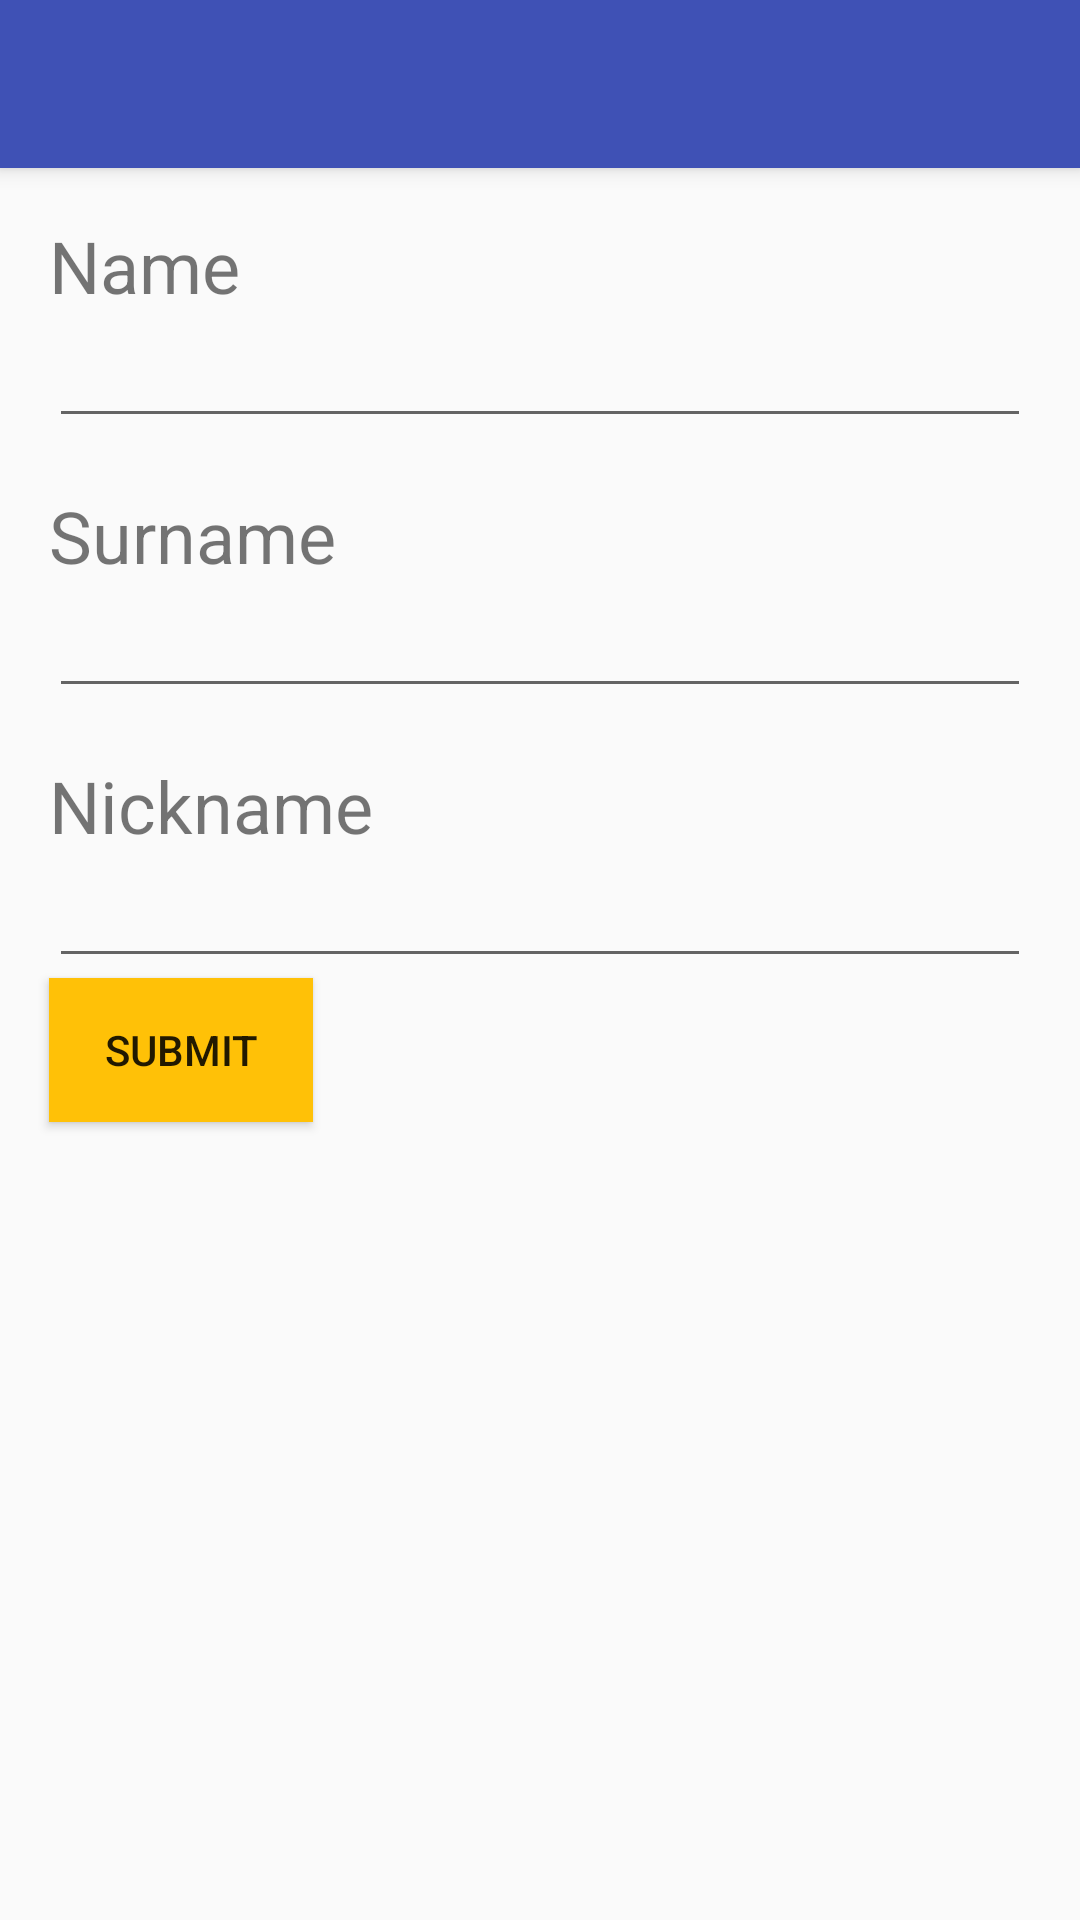

This screen was rendered from an Android layout file. Write that file and the resources it references.
<!-- AndroidManifest.xml: application theme AppTheme -->
<!-- res/layout/activity_add_player.xml -->
<?xml version="1.0" encoding="utf-8"?>
<LinearLayout xmlns:android="http://schemas.android.com/apk/res/android"
    xmlns:app="http://schemas.android.com/apk/res-auto"
    android:layout_width="match_parent"
    android:layout_height="match_parent"
    android:orientation="vertical">

    <androidx.appcompat.widget.Toolbar
        android:id="@+id/app_toolbar"
        android:layout_width="match_parent"
        android:layout_height="?attr/actionBarSize"
        android:elevation="4dp"
        android:theme="@style/ThemeOverlay.AppCompat.ActionBar"
        app:popupTheme="@style/ThemeOverlay.AppCompat.Light" />

    <TextView
        android:layout_width="wrap_content"
        android:layout_height="wrap_content"
        android:layout_marginLeft="8pt"
        android:layout_marginTop="8pt"
        android:text="@string/player_name"
        android:textSize="24dp" />

    <EditText
        android:id="@+id/player_name"
        android:layout_width="match_parent"
        android:layout_height="wrap_content"
        android:layout_marginLeft="8pt"
        android:layout_marginRight="8pt"
        android:lines="1" />

    <TextView
        android:layout_width="wrap_content"
        android:layout_height="wrap_content"
        android:layout_marginLeft="8pt"
        android:layout_marginTop="8pt"
        android:text="@string/player_surname"
        android:textSize="24dp" />

    <EditText
        android:id="@+id/player_surname"
        android:layout_width="match_parent"
        android:layout_height="wrap_content"
        android:layout_marginLeft="8pt"
        android:layout_marginRight="8pt"
        android:lines="1" />

    <TextView
        android:layout_width="wrap_content"
        android:layout_height="wrap_content"
        android:layout_marginLeft="8pt"
        android:layout_marginTop="8pt"
        android:text="@string/nickname"
        android:textSize="24dp" />

    <EditText
        android:id="@+id/player_nickname"
        android:layout_width="match_parent"
        android:layout_height="wrap_content"
        android:layout_marginLeft="8pt"
        android:layout_marginRight="8pt"
        android:lines="1" />

    <Button
        android:id="@+id/submit_player"
        android:layout_width="wrap_content"
        android:layout_height="wrap_content"
        android:layout_marginLeft="8pt"
        android:background="@color/colorAccent"
        android:text="@string/submit" />


</LinearLayout>
<!-- resources referenced by this layout -->
<resources>
  <color name="colorAccent">#FFC107</color>
  <string name="nickname">Nickname</string>
  <string name="player_name">Name</string>
  <string name="player_surname">Surname</string>
  <string name="submit">Submit</string>
  <style name="AppTheme" parent="Theme.AppCompat.Light.NoActionBar">
          
          <item name="colorPrimary">@color/colorPrimary</item>
          <item name="colorPrimaryDark">@color/colorPrimaryDark</item>
          <item name="colorAccent">@color/colorAccent</item>
          <item name="toolbarStyle">@style/CustomToolBarStyle</item>
      </style>
  <color name="colorPrimary">#3F51B5</color>
  <color name="colorPrimaryDark">#303F9F</color>
  <style name="CustomToolBarStyle" parent="@style/Widget.AppCompat.Toolbar">
          <item name="titleTextColor">@color/colorTextPrimary</item>
          <item name="android:background">@color/colorPrimary</item>
      </style>
  <color name="colorTextPrimary">#FFF</color>
</resources>
